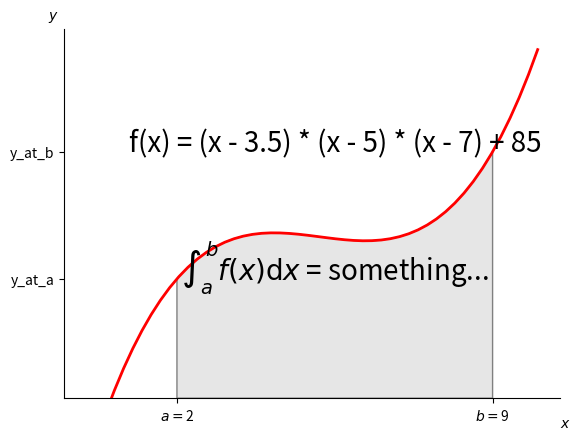

Reproduce this figure in Python.
#!/usr/bin/env python3.5

import numpy as np
import matplotlib.pyplot as plt
from matplotlib.patches import Polygon
from scipy import integrate


# TODO: Change function definition to match, first, the function given in the assignment document,
# then try some of your own.

def func(x):
  return (x - 3.5) * (x - 5) * (x - 7) + 85


a, b = 2, 9  # integral limits

# This creates a list on evenly spaced numbers that are then
# passed to the func, results are stored in y.
x = np.linspace(0, 10)
y = func(x)


fig, axis = plt.subplots()

# Graph x vs y 
plt.plot(x, y, 'r', linewidth=2)
plt.ylim(ymin=0)

# Make the shaded region
ix = np.linspace(a, b)
iy = func(ix)


verts = [(a, 0)] + list(zip(ix, iy)) + [(b, 0)]
poly = Polygon(verts, facecolor='0.9', edgecolor='0.5')
axis.add_patch(poly)


# Integration can be done using the following syntax. Notice the '[0]' at the end
# of the line, this is necessary to get the correct answer (two things are
# actually returned and we just want the first).

# result = integrate.quad( FUNCTION_TO_INTEGRATE, LOWER_LIMIT, UPPER_LIMIT )[0]

# TODO (optional): Using the function you created above, and the two limits, calculate the integral and store
# it in a variable named result.


# TODO (optional): Adjust the following line to include the answer to the integral.
plt.text(0.5 * (a + b), func((a + b) / 4) * 0.8, r"$\int_a^b f(x)\mathrm{d}x$" + " = " + "something...",
		horizontalalignment='center', fontsize=20)

# TODO: Adjust the following line to display the new equation at the top of the line.
plt.text(0.5 * (a + b), func(max(a,b)), "f(x) = (x - 3.5) * (x - 5) * (x - 7) + 85",
		horizontalalignment='center', fontsize=20)



plt.figtext(0.9, 0.05, '$x$')
plt.figtext(0.1, 0.9, '$y$')

# This turns of the bars that would go up the right and over the top.
axis.spines['right'].set_visible(False)
axis.spines['top'].set_visible(False)
axis.xaxis.set_ticks_position('bottom')


axis.set_xticks( [a, b] )
axis.set_xticklabels( ('$a=$' + str(a), '$b=$'+ str(b) ) )

# Get the approximate value of func at a and b
y_at_a = int(100. * func(a)) / 100. 
y_at_b =  int(100. * func(b)) / 100.

axis.set_yticks( [y_at_a, y_at_b] )

# TODO: Replace the two string with a string version of the variables y_at_a and y_at_b
axis.set_yticklabels( ( "y_at_a", "y_at_b" ) )


plt.show()
